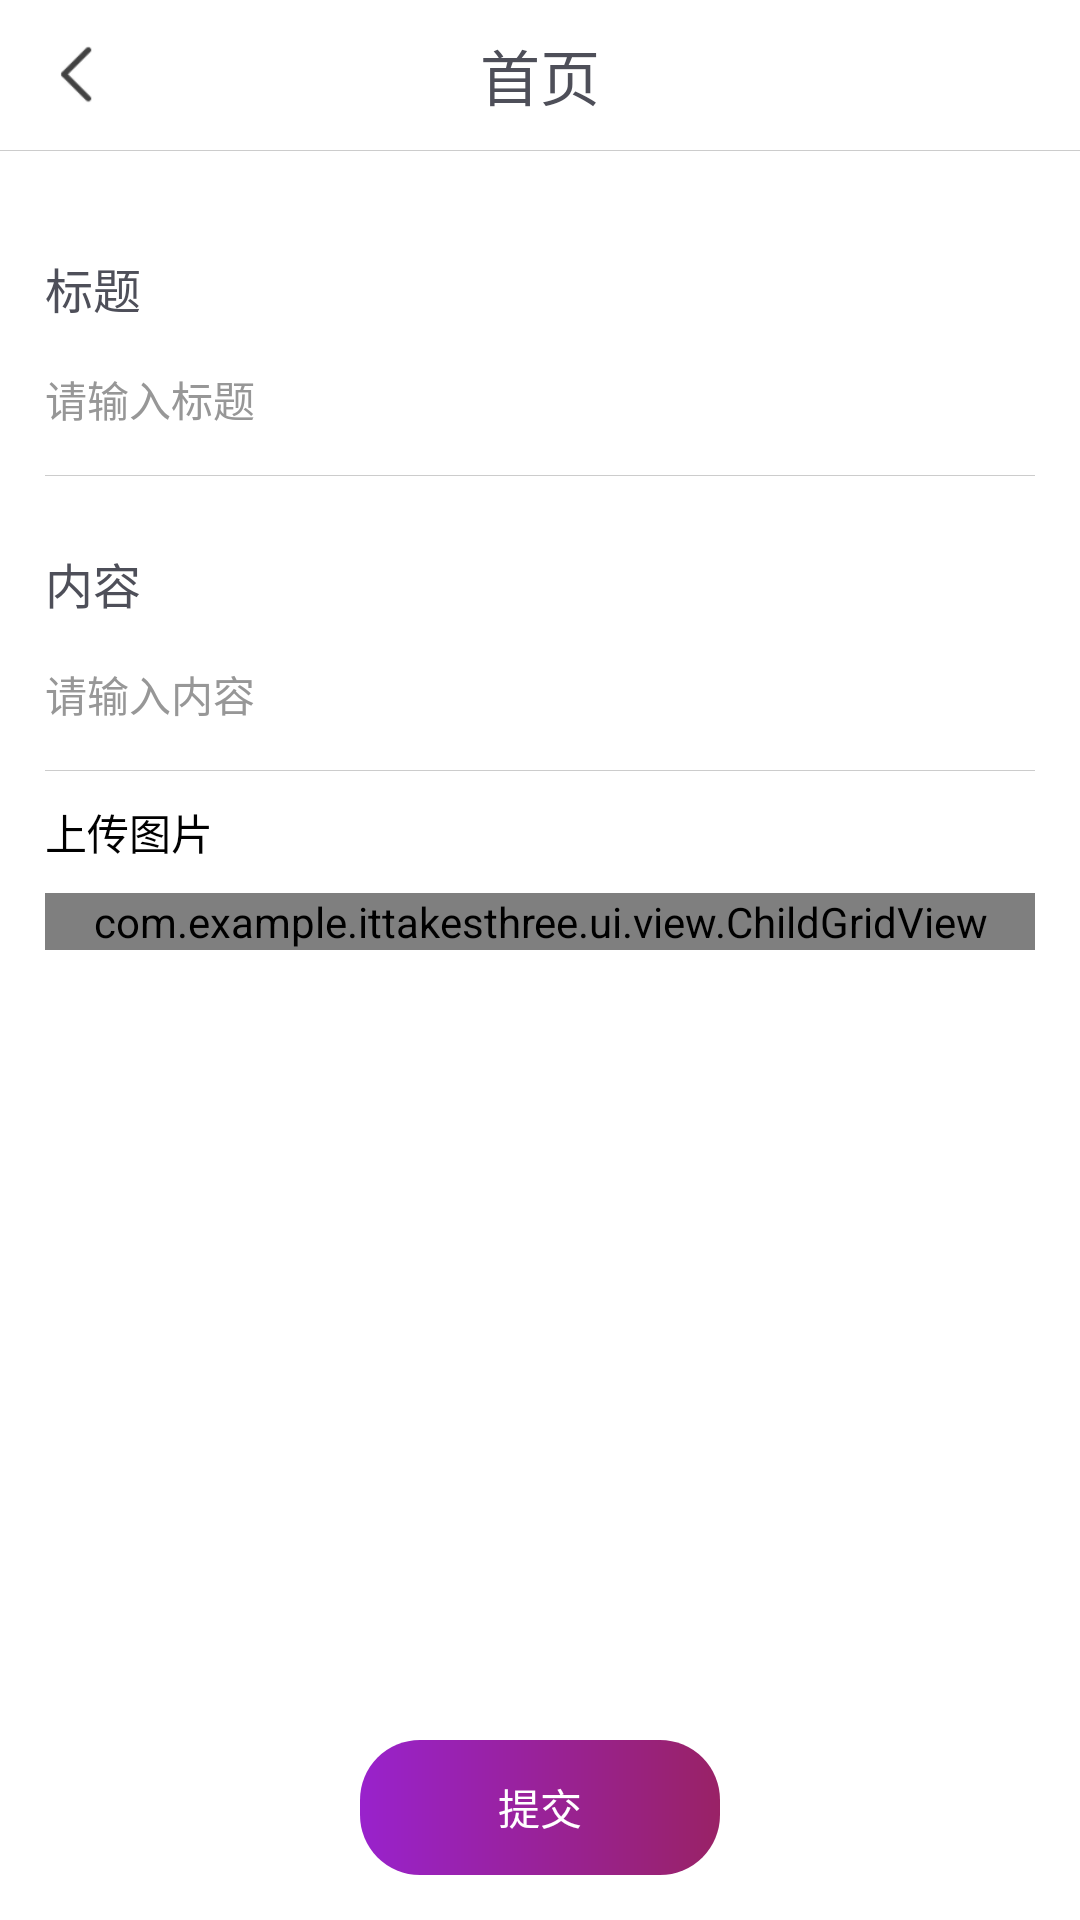

Write the Android layout XML for this screen, with the resource values it uses.
<!-- AndroidManifest.xml: application theme Theme.ItTakesThree -->
<!-- res/layout/activity_post_travel.xml -->
<?xml version="1.0" encoding="utf-8"?>
<LinearLayout xmlns:android="http://schemas.android.com/apk/res/android"
    xmlns:app="http://schemas.android.com/apk/res-auto"
    android:layout_width="match_parent"
    android:layout_height="match_parent"
    android:fitsSystemWindows="true"
    android:background="@color/white"
    android:orientation="vertical">

    <include
        android:id="@+id/titleLayout"
        layout="@layout/view_common_title" />

    <ScrollView
        android:layout_width="match_parent"
        android:layout_height="match_parent"
        android:layout_weight="1">

        <LinearLayout
            android:layout_width="match_parent"
            android:layout_height="match_parent"
            android:layout_marginLeft="@dimen/common_padding"
            android:layout_marginTop="10dp"
            android:layout_marginRight="@dimen/common_padding"
            android:orientation="vertical">
            <TextView
                android:layout_width="wrap_content"
                android:layout_height="wrap_content"
                android:layout_marginTop="24dp"
                android:text="标题"
                android:textColor="#4E4F59"
                android:textSize="16dp" />

            <EditText
                android:id="@+id/titleEt"
                android:layout_width="match_parent"
                android:layout_height="wrap_content"
                android:background="@color/touming"
                android:hint="请输入标题"
                android:paddingTop="15dp"
                android:paddingBottom="15dp"
                android:singleLine="true"
                android:textColor="@color/black"
                android:textColorHint="#979797"
                android:textCursorDrawable="@drawable/color_cursor"
                android:textSize="14dp" />

            <View
                android:layout_width="match_parent"
                android:layout_height="@dimen/line_hight"
                android:background="@color/line_color" />
            <TextView
                android:layout_width="wrap_content"
                android:layout_height="wrap_content"
                android:layout_marginTop="24dp"
                android:text="内容"
                android:textColor="#4E4F59"
                android:textSize="16dp" />

            <EditText
                android:id="@+id/contentEt"
                android:layout_width="match_parent"
                android:layout_height="wrap_content"
                android:background="@color/touming"
                android:hint="请输入内容"
                android:paddingTop="15dp"
                android:paddingBottom="15dp"
                android:singleLine="true"
                android:textColor="@color/black"
                android:textColorHint="#979797"
                android:textCursorDrawable="@drawable/color_cursor"
                android:textSize="14dp" />

            <View
                android:layout_width="match_parent"
                android:layout_height="@dimen/line_hight"
                android:background="@color/line_color" />
            <TextView
                android:layout_width="wrap_content"
                android:textSize="14dp"
                android:textColor="@color/black"
                android:layout_marginTop="10dp"
                android:layout_height="wrap_content"
                android:text="上传图片"/>

            <com.example.ittakesthree.ui.view.ChildGridView
                android:id="@+id/gridview"
                android:layout_width="match_parent"
                android:layout_height="wrap_content"
                android:layout_marginBottom="10dp"
                android:layout_marginTop="10dp"
                android:cacheColorHint="#00000000"
                android:divider="@color/bantouming_bg"
                android:dividerHeight="0dp"
                android:horizontalSpacing="5dp"
                android:numColumns="3"
                android:scrollbars="none"
                android:verticalSpacing="5dp" />

        </LinearLayout>
    </ScrollView>

    <TextView
        android:id="@+id/commitBtn"
        android:layout_width="120dp"
        android:layout_height="45dp"
        android:layout_alignParentRight="true"
        android:layout_centerVertical="true"
        android:layout_gravity="center_horizontal"
        android:layout_marginBottom="@dimen/common_padding"
        android:layout_marginTop="10dp"
        android:background="@drawable/corner_button"
        android:gravity="center"
        android:text="提交"
        android:textColor="@color/white"
        android:textSize="14dp" />
</LinearLayout>
<!-- res/layout/view_common_title.xml (included above) -->
<?xml version="1.0" encoding="utf-8"?>
<RelativeLayout xmlns:android="http://schemas.android.com/apk/res/android"
    xmlns:tools="http://schemas.android.com/tools"
    android:id="@+id/rel_title"
    android:layout_width="match_parent"
    android:layout_height="wrap_content"
    android:background="@color/white"
    android:orientation="vertical">

    <RelativeLayout
        android:id="@+id/titleLayout"
        android:layout_width="match_parent"
        android:layout_height="wrap_content"
        android:visibility="visible">

        <TextView
            android:id="@+id/titleTv"
            android:layout_width="match_parent"
            android:layout_height="@dimen/title_bar"
            android:gravity="center"
            android:text="首页"
            android:ellipsize="end"
            android:singleLine="true"
            android:layout_marginLeft="40dp"
            android:layout_marginRight="40dp"
            android:textColor="@color/mainBlack"
            android:textSize="20dp" />

        <ImageView
            android:id="@+id/backIv"
            android:layout_width="50dp"
            android:layout_height="50dp"
            android:layout_centerVertical="true"
            android:layout_marginLeft="10dp"
            android:onClick="backTo"
            android:paddingLeft="10dp"
            android:paddingTop="15dp"
            android:paddingRight="20dp"
            android:paddingBottom="15dp"
            android:src="@mipmap/ic_return"/>
        <TextView
            android:layout_width="wrap_content"
            android:layout_height="wrap_content"
            android:text="注销登录"
            android:id="@+id/rightTv"
            android:visibility="gone"
            android:textSize="14dp"
            android:textColor="@color/text_color_999"
            android:paddingRight="@dimen/common_padding"
            android:layout_alignParentRight="true"
            android:layout_centerInParent="true"/>

        <TextView
            android:id="@+id/line"
            android:layout_width="match_parent"
            android:layout_height="@dimen/line_hight"
            android:layout_below="@id/titleTv"
            android:background="@color/line_color" />
    </RelativeLayout>

</RelativeLayout>
<!-- resources referenced by this layout -->
<resources>
  <color name="bantouming_bg">#44000000</color>
  <color name="black"> #000000</color>
  <color name="line_color">#cccccc</color>
  <color name="mainBlack">#4E4F59</color>
  <color name="text_color_999">#999</color>
  <color name="touming">#0000</color>
  <color name="white"> #FFFFFF</color>
  <dimen name="common_padding">15dp</dimen>
  <dimen name="line_hight">1px</dimen>
  <dimen name="title_bar">50dp</dimen>
  <!-- drawable color_cursor (drawable) -->
  <shape xmlns:android="http://schemas.android.com/apk/res/android" android:shape="rectangle" >
      <size android:width="2dp" />
      <solid android:color="#979797"  />
  </shape>
  <!-- drawable corner_button (drawable) -->
  <?xml version="1.0" encoding="utf-8"?>
  <shape xmlns:android="http://schemas.android.com/apk/res/android"
      android:shape="rectangle">
  
      
      <corners android:radius="20dp" />
  
      
      <gradient
          android:endColor="#9922cc"
          android:angle="180"
          android:startColor="#992266" />
  
  </shape>
  <!-- mipmap ic_return: png bitmap (mipmap-anydpi-v26, 2031 bytes) -->
  <style name="Theme.ItTakesThree" parent="Theme.MaterialComponents.DayNight.DarkActionBar.Bridge">
          
          <item name="colorPrimary">@color/purple_500</item>
          <item name="colorPrimaryVariant">@color/purple_700</item>
          <item name="colorOnPrimary">@color/white</item>
          
          <item name="colorSecondary">@color/teal_200</item>
          <item name="colorSecondaryVariant">@color/teal_700</item>
          <item name="colorOnSecondary">@color/black</item>
          
          <item name="android:statusBarColor" tools:targetApi="l">?attr/colorPrimaryVariant</item>
          
      </style>
  <color name="purple_500">#FF6200EE</color>
  <color name="purple_700">#FF3700B3</color>
  <color name="teal_200">#FF03DAC5</color>
  <color name="teal_700">#FF018786</color>
</resources>
